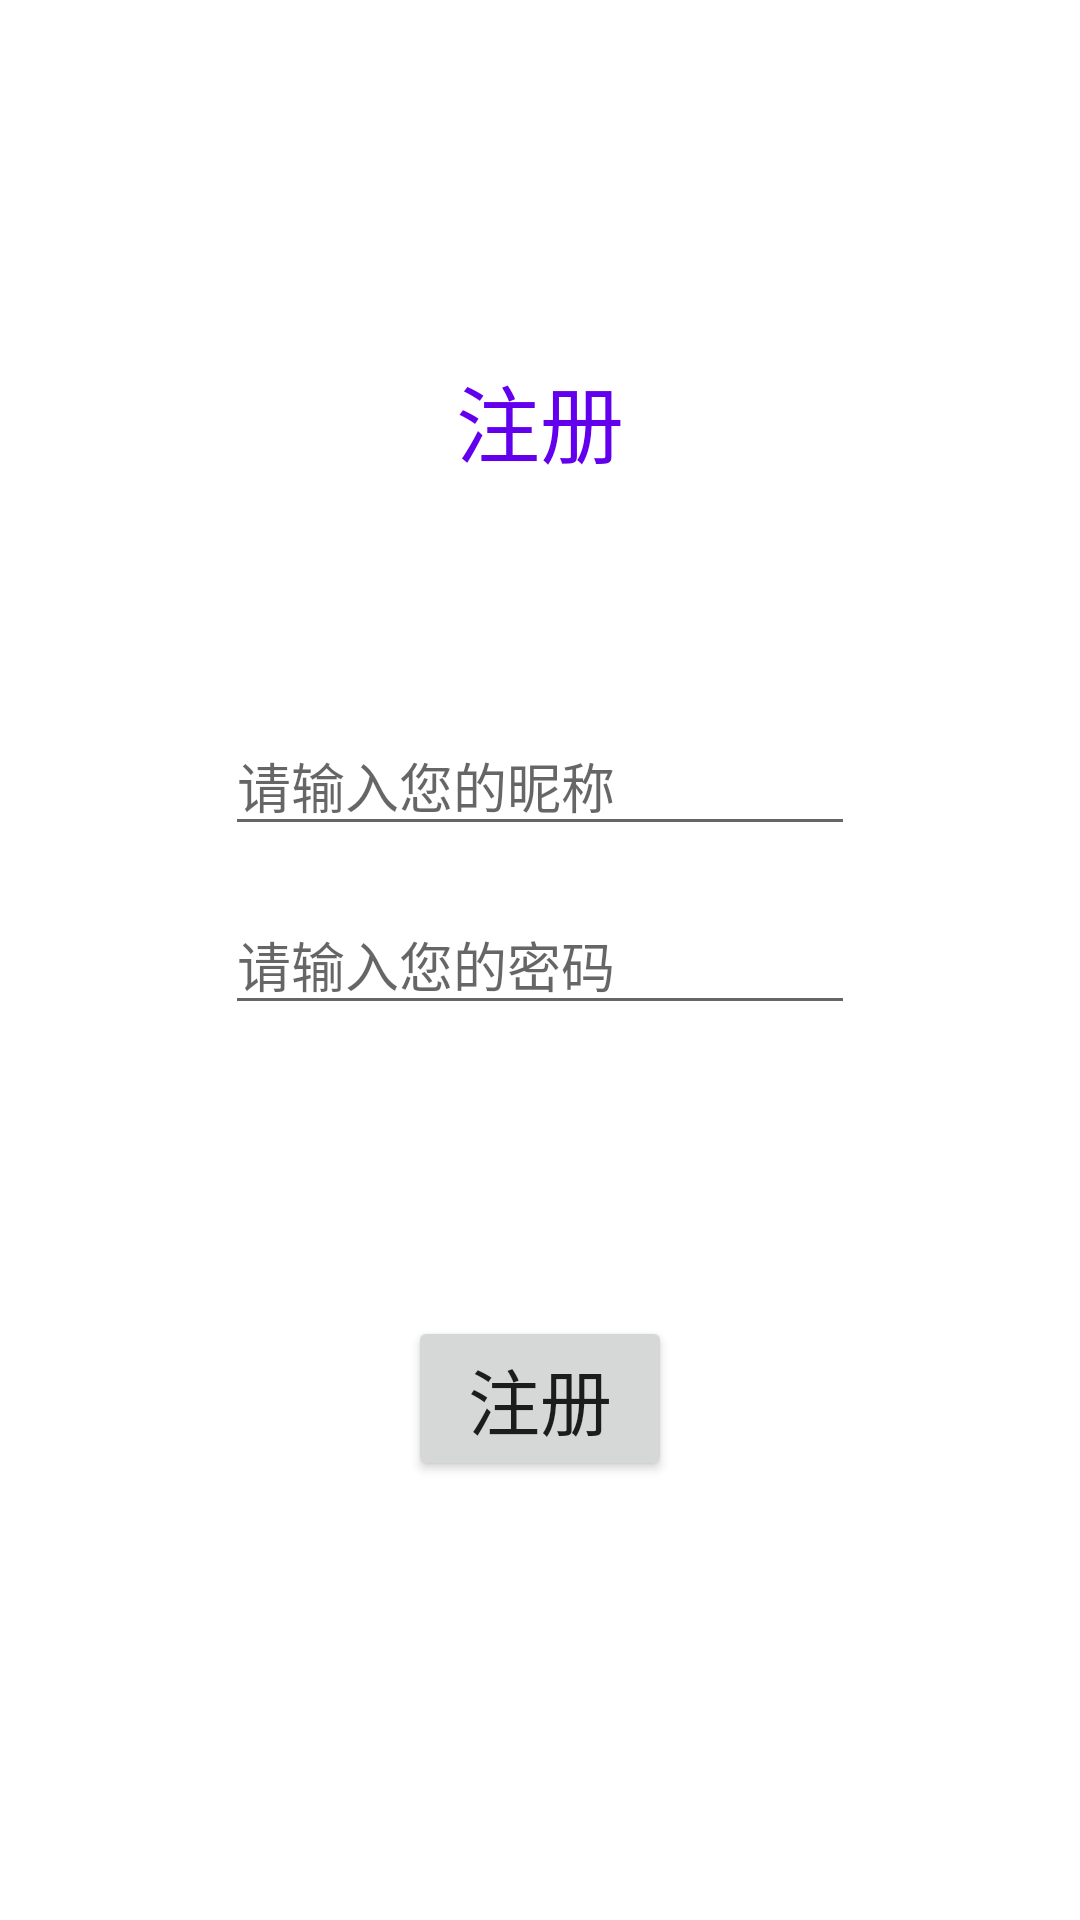

Produce the Android XML layout that renders to this screen, including the resource entries it uses.
<!-- AndroidManifest.xml: application theme Theme.LostAndFound -->
<!-- res/layout/activity_register.xml -->
<?xml version="1.0" encoding="utf-8"?>
<androidx.constraintlayout.widget.ConstraintLayout xmlns:android="http://schemas.android.com/apk/res/android"
    xmlns:app="http://schemas.android.com/apk/res-auto"
    xmlns:tools="http://schemas.android.com/tools"
    android:layout_width="match_parent"
    android:layout_height="match_parent"
    tools:context=".loginandregister.RegisterActivity">

    <TextView
        android:id="@+id/tvTitle"
        android:layout_width="wrap_content"
        android:layout_height="wrap_content"
        android:text="注册"
        android:textColor="@color/purple_500"
        android:textSize="28sp"
        app:layout_constraintBottom_toBottomOf="parent"
        app:layout_constraintEnd_toEndOf="parent"
        app:layout_constraintStart_toStartOf="parent"
        app:layout_constraintTop_toTopOf="parent"
        app:layout_constraintVertical_bias="0.2" />

    <EditText
        android:id="@+id/EditTextName"
        android:layout_width="wrap_content"
        android:layout_height="wrap_content"
        android:ems="10"
        android:hint="请输入您的昵称"
        android:inputType="textPersonName"
        app:layout_constraintBottom_toBottomOf="parent"
        app:layout_constraintEnd_toEndOf="parent"
        app:layout_constraintStart_toStartOf="parent"
        app:layout_constraintTop_toTopOf="parent"
        app:layout_constraintVertical_bias="0.4" />

    <EditText
        android:id="@+id/EditTextPassword"
        android:layout_width="wrap_content"
        android:layout_height="wrap_content"
        android:ems="10"
        android:hint="请输入您的密码"
        android:imeOptions="actionDone"
        android:inputType="textPassword"
        app:layout_constraintBottom_toBottomOf="parent"
        app:layout_constraintEnd_toEndOf="parent"
        app:layout_constraintHorizontal_bias="0.5"
        app:layout_constraintStart_toStartOf="parent"
        app:layout_constraintTop_toTopOf="parent"
        app:layout_constraintVertical_bias="0.5" />

    <Button
        android:id="@+id/ButtonRegister"
        android:layout_width="wrap_content"
        android:layout_height="wrap_content"
        android:text="注册"
        android:textSize="24sp"
        app:layout_constraintBottom_toBottomOf="parent"
        app:layout_constraintEnd_toEndOf="parent"
        app:layout_constraintHorizontal_bias="0.5"
        app:layout_constraintStart_toStartOf="parent"
        app:layout_constraintTop_toTopOf="parent"
        app:layout_constraintVertical_bias="0.75" />

</androidx.constraintlayout.widget.ConstraintLayout>
<!-- resources referenced by this layout -->
<resources>
  <style name="Theme.LostAndFound" parent="Theme.MaterialComponents.DayNight.DarkActionBar">
          
          <item name="colorPrimary">@color/purple_500</item>
          <item name="colorPrimaryVariant">@color/purple_700</item>
          <item name="colorOnPrimary">@color/white</item>
          
          <item name="colorSecondary">@color/teal_200</item>
          <item name="colorSecondaryVariant">@color/teal_700</item>
          <item name="colorOnSecondary">@color/black</item>
          
          <item name="android:statusBarColor" tools:targetApi="l">?attr/colorPrimaryVariant</item>
          
      </style>
  <!-- not gathered from this repository: default colours our renderer supplied (Android Studio template values) -->
  <color name="purple_500">#FF6200EE</color>
  <color name="purple_700">#FF3700B3</color>
  <color name="teal_200">#FF03DAC5</color>
  <color name="teal_700">#FF018786</color>
  <color name="black">#FF000000</color>
  <color name="white">#FFFFFFFF</color>
</resources>
